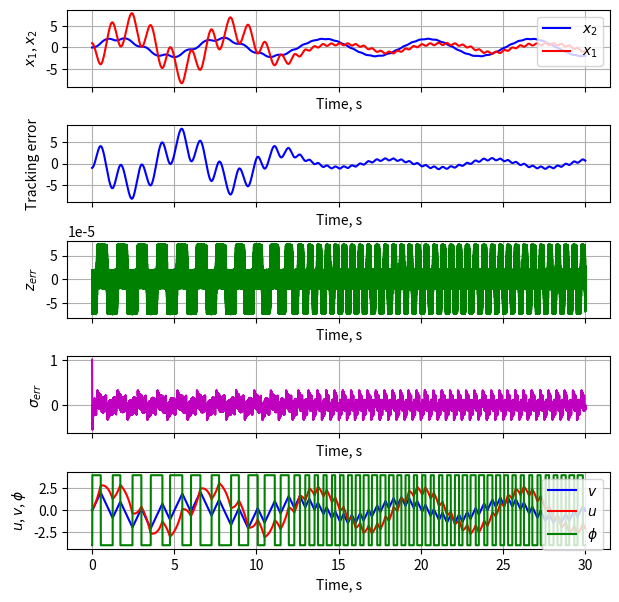

Generate this figure with matplotlib:
import matplotlib.pyplot as plt 
import numpy as np


x, t = [1, 0, 1, 0, 0, 0, 0], 0
v = 0

t1 = 30.0
dt = 0.0001

solution = []
tarr = []
uarr = []
derx = []
trackerr = []
zerr = []
sigmaerr = []
phiarr = []
varr = []

J = 10 ** -3
R = 1
L = 0.5
km = kb = 5 * 10 ** -2


def sign_exp(x, p):
    return np.sign(x) * np.abs(x) ** p


def observer(state):
    x1, _, z1e, z2e, x_track, sigma1e, sigma2e = state
    z1 = x1 - x_track
    sigma1 = z2e + z1

    Lc = 0.1 / J

    k1 = 1.5 * np.sqrt(Lc) * 10
    k2 = 1.1 * Lc * 10

    dz1e = -k1 * sign_exp(z1e - z1, 0.5) + z2e 
    dz2e = -k2 * np.sign(z1e - z1)

    dsigma1e = -k1 * sign_exp(sigma1e - sigma1, 0.5) + sigma2e
    dsigma2e = -k2 * np.sign(sigma1e - sigma1)

    return [dz1e, dz2e], [dsigma1e, dsigma2e]


def rhs(t, state):
    global v

    x1, x2, _, z2e, x_track, sigma1e, sigma2e = state

    TL = 0.1 * np.sin(t)

    z1 = x1 - x_track

    sigma = z2e + z1
    s = sigma2e + 24 * sigma

    sigmaerr.append(sigma - sigma1e)

    ro = 4

    phi = -ro * np.sign(s)
    v += phi * dt
    u = v + R * x2 + kb * x1
    
    uarr.append(u)
    phiarr.append(phi)
    varr.append(v)

    dx1 = 1 / J * (km * x2 - TL)
    dx2 = 1 / L * v
    
    return [dx1, dx2]


while t < t1:
    dze, dsigmae = observer(x)
    dx = rhs(t, x)

    x[4] = 0.2 * np.sin(2 * t)

    x[2] = x[2] + dze[0] * dt
    x[3] = x[3] + dze[1] * dt

    x[5] = x[5] + dsigmae[0] * dt
    x[6] = x[6] + dsigmae[1] * dt

    x[0] = x[0] + dx[0] * dt
    x[1] = x[1] + dx[1] * dt

    zerr.append(x[0] - x[2] - x[4])

    x_track = x[4]
    trackerr.append(x_track - x[0])

    derx.append(dx)
    solution.append(x[:2])
    tarr.append(t)
    t += dt


y1, y2 = zip(*solution)
dy1, dy2 = zip(*derx)


fig, (ax1, ax2, ax3, ax4, ax5) = plt.subplots(5, 1, figsize=(7,7), sharex=True)

plt.subplots_adjust(hspace=0.5)

ax1.set_xlabel('Time, s')
ax1.set_ylabel('$x_1$, $x_2$')
ax1.plot(tarr, y2, 'b-', label='$x_2$')
ax1.plot(tarr, y1, 'r-', label='$x_1$')
ax1.legend(loc='upper right')
ax1.grid(True)

ax2.set_xlabel('Time, s')
ax2.set_ylabel('Tracking error')
ax2.plot(tarr, trackerr, 'b-')
ax2.grid(True)

ax3.set_xlabel('Time, s')
ax3.set_ylabel('$z_{err}$')
ax3.plot(tarr, zerr, 'g-')
ax3.grid(True)

ax4.set_xlabel('Time, s')
ax4.set_ylabel('$\sigma_{err}$')
ax4.plot(tarr, sigmaerr, 'm-')
ax4.grid(True)

ax5.set_xlabel('Time, s')
ax5.set_ylabel('$u$, $v$, $\phi$')
ax5.plot(tarr, varr, 'b-', label='$v$')
ax5.plot(tarr, uarr, 'r-', label='$u$')
ax5.plot(tarr, phiarr, 'g-', label='$\phi$')
ax5.legend(loc='upper right')
ax5.grid(True)

plt.subplots_adjust(hspace=0.5)
plt.show()
